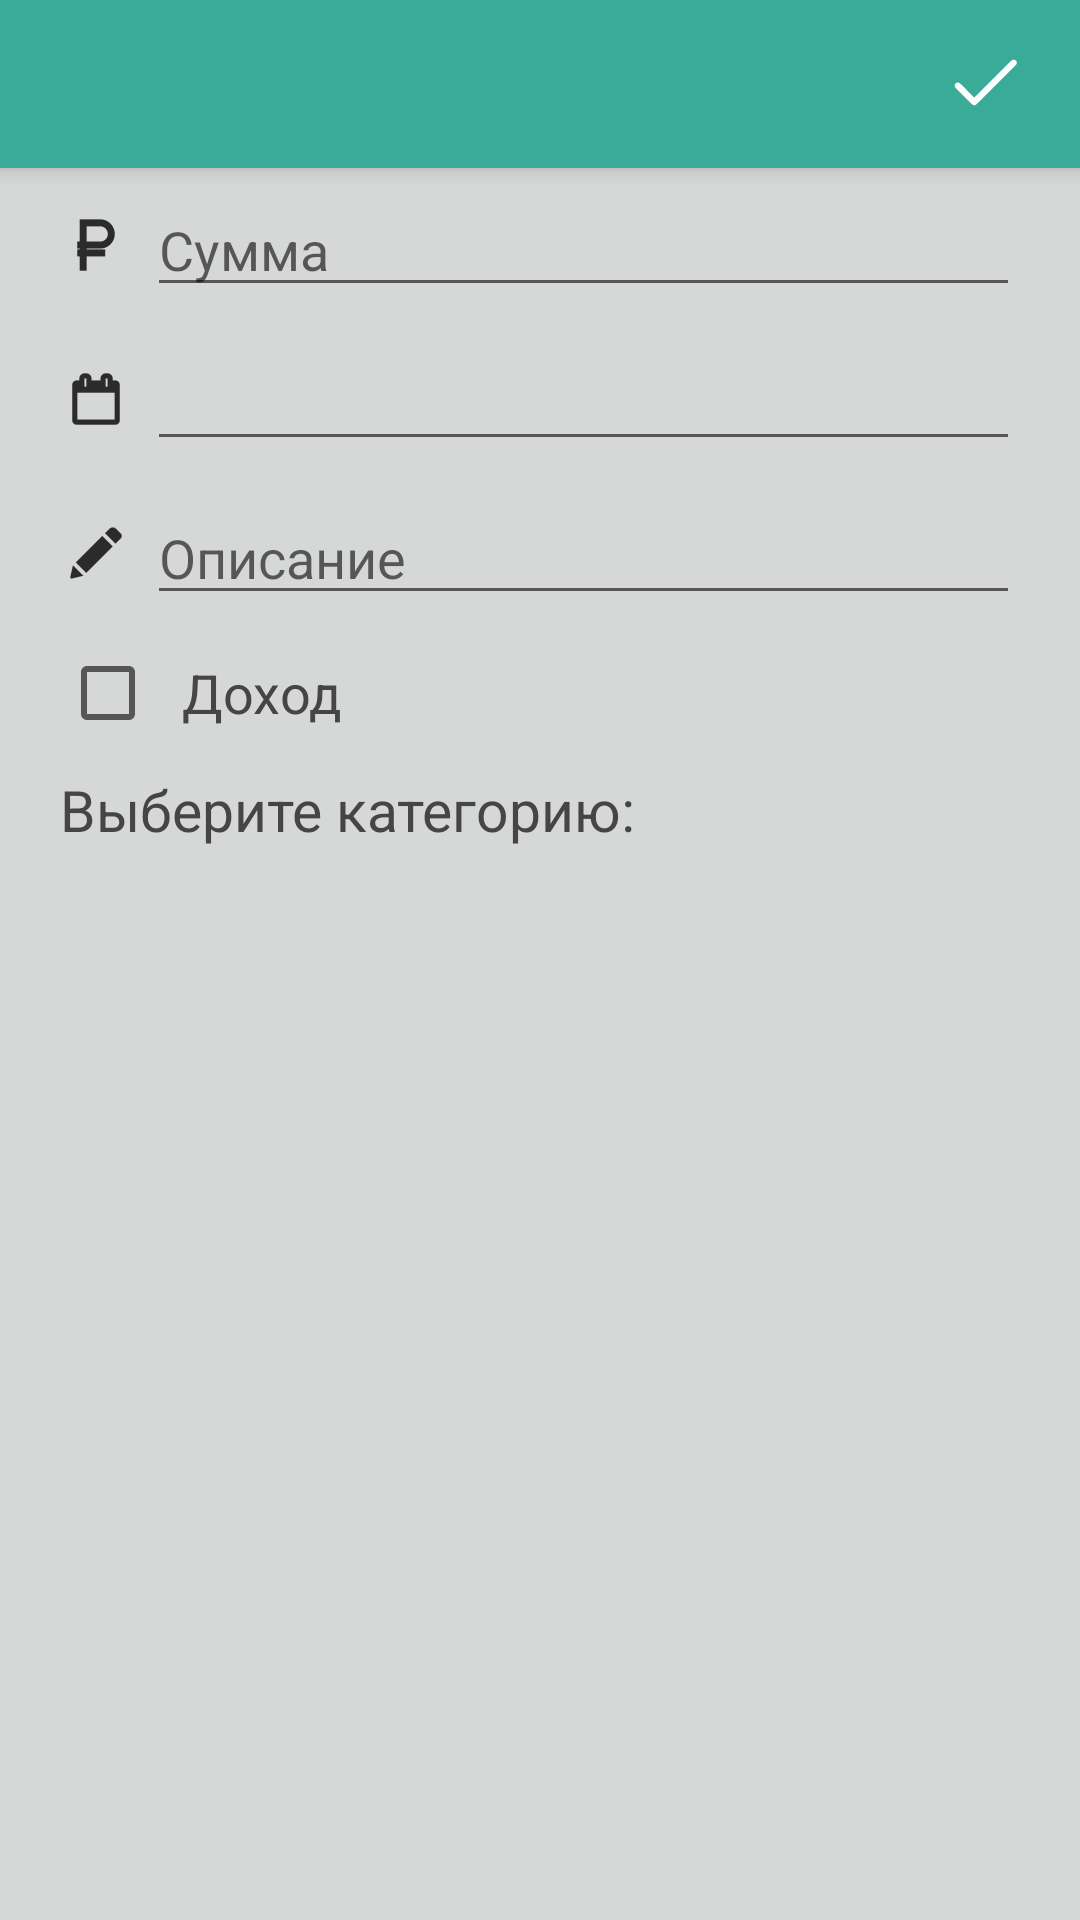

Layout XML and referenced resources for this Android screen:
<!-- AndroidManifest.xml: application theme AppTheme -->
<!-- res/layout/activity_adding.xml -->
<?xml version="1.0" encoding="utf-8"?>
<android.support.v4.widget.DrawerLayout xmlns:android="http://schemas.android.com/apk/res/android"
    xmlns:tools="http://schemas.android.com/tools"
    android:id="@+id/drawer_layout"
    android:layout_width="match_parent"
    android:layout_height="match_parent"
    android:fitsSystemWindows="true"
    android:theme="@style/AppTheme.NoActionBar"
    tools:openDrawer="start">

    <include
        layout="@layout/app_bar_add"
        android:layout_width="match_parent"
        android:layout_height="match_parent" />



</android.support.v4.widget.DrawerLayout>
<!-- res/layout/app_bar_add.xml (included above) -->
<?xml version="1.0" encoding="utf-8"?>
<android.support.design.widget.CoordinatorLayout xmlns:android="http://schemas.android.com/apk/res/android"
    xmlns:app="http://schemas.android.com/apk/res-auto"
    xmlns:tools="http://schemas.android.com/tools"
    android:layout_width="match_parent"
    android:layout_height="match_parent"
    android:theme="@style/AppTheme.NoActionBar"
    tools:context=".AddActivity">

<android.support.design.widget.AppBarLayout
    android:layout_width="match_parent"
    android:layout_height="wrap_content"
    android:theme="@style/AppTheme.AppBarOverlay">

    <android.support.v7.widget.Toolbar
        android:id="@+id/toolbar"
        android:layout_width="match_parent"
        android:layout_height="?attr/actionBarSize"
        android:background="@color/colorPrimary"
        app:popupTheme="@style/AppTheme.PopupOverlay">

        <ImageView
            android:id="@+id/saveItem"
            android:layout_width="wrap_content"
            android:layout_height="wrap_content"
            android:layout_alignParentEnd="true"
            android:layout_alignParentRight="true"
            android:layout_gravity="end"
            android:clickable="true"
            android:contentDescription="save"
            android:focusable="true"
            android:onClick="saveItem"
            android:paddingLeft="20dp"
            android:paddingRight="20dp"
            android:visibility="visible"
            app:srcCompat="@drawable/ic_tick" />
    </android.support.v7.widget.Toolbar>

</android.support.design.widget.AppBarLayout>

<include layout="@layout/adding_expense" />

</android.support.design.widget.CoordinatorLayout>
<!-- res/layout/adding_expense.xml (included above) -->
<?xml version="1.0" encoding="utf-8"?>
<android.support.constraint.ConstraintLayout xmlns:android="http://schemas.android.com/apk/res/android"
    xmlns:app="http://schemas.android.com/apk/res-auto"
    xmlns:tools="http://schemas.android.com/tools"
    android:layout_width="match_parent"
    android:layout_height="match_parent"
    android:layout_marginLeft="0dp"
    android:layout_marginTop="0dp"
    android:layout_marginRight="0dp"
    android:layout_marginBottom="0dp"
    android:theme="@style/AppTheme.NoActionBar"
    app:layout_behavior="@string/appbar_scrolling_view_behavior"
    tools:background="?attr/colorButtonNormal"
    tools:context=".AddActivity"
    tools:showIn="@layout/app_bar_add">

    <TableLayout
        android:layout_width="386dp"
        android:layout_height="match_parent"
        android:gravity="left|start"
        android:paddingLeft="0dp"
        android:paddingTop="0dp"
        android:paddingRight="0dp"
        android:paddingBottom="20dp"
        app:layout_constraintStart_toStartOf="parent">

        <TableRow
            android:layout_width="match_parent"
            android:layout_height="match_parent"
            android:gravity="left|center_vertical|start"
            android:paddingLeft="20dp"
            android:paddingRight="50dp">

            <ImageView
                android:id="@+id/sumIcon"
                android:layout_width="wrap_content"
                app:srcCompat="@drawable/ic_ruble" />

            <EditText
                android:id="@+id/addSum"
                android:layout_width="300dp"
                android:layout_height="wrap_content"
                android:layout_marginLeft="5dp"
                android:layout_marginTop="5dp"
                android:layout_marginBottom="5dp"
                android:ems="10"
                android:hint="@string/strSum"
                android:inputType="numberDecimal"
                android:textColor="@color/primaryTextColor"
                android:maxLength="8"/>
        </TableRow>

        <TableRow
            android:layout_width="match_parent"
            android:layout_height="match_parent"
            android:gravity="left|center_vertical|start"
            android:paddingLeft="20dp"
            android:paddingRight="50dp">

            <ImageView
                android:id="@+id/dateIcon"
                app:srcCompat="@drawable/ic_calendar" />

            <EditText
                android:id="@+id/addDate"
                android:layout_width="300dp"
                android:layout_height="wrap_content"
                android:layout_marginLeft="5dp"
                android:layout_marginTop="5dp"
                android:layout_marginBottom="5dp"
                android:ems="10"
                android:inputType="date"
                android:textColor="@color/primaryTextColor" />
        </TableRow>

        <TableRow
            android:layout_width="match_parent"
            android:layout_height="match_parent"
            android:gravity="left|center_vertical|start"
            android:paddingLeft="20dp"
            android:paddingRight="50dp">

            <ImageView
                android:id="@+id/descrIcon"
                app:srcCompat="@drawable/ic_pencil" />

            <EditText
                android:id="@+id/addDescription"
                android:layout_width="300dp"
                android:layout_height="wrap_content"
                android:layout_marginLeft="5dp"
                android:layout_marginTop="5dp"
                android:layout_marginBottom="5dp"
                android:ems="10"
                android:hint="@string/strDescription"
                android:inputType="textMultiLine"
                android:textColor="@color/primaryTextColor" />
        </TableRow>

        <TableRow
            android:layout_width="match_parent"
            android:layout_height="match_parent"
            android:gravity="left|center_vertical|start"
            android:paddingLeft="20dp"
            android:paddingRight="50dp">

            <CheckBox
                android:id="@+id/income"
                android:layout_width="match_parent"
                android:layout_height="wrap_content"
                android:layout_marginTop="5dp"
                android:layout_marginBottom="5dp"
                android:layout_span="2"
                android:onClick="pressedIncome"
                android:text="@string/strType"
                android:textColor="@color/primaryTextColor"
                android:textSize="18sp" />
        </TableRow>

        <TableRow
            android:layout_width="match_parent"
            android:layout_height="match_parent"
            android:gravity="left|center_vertical|start"
            android:paddingLeft="20dp"
            android:paddingRight="50dp">

            <TextView
                android:id="@+id/CategoryTitle"
                android:layout_width="match_parent"
                android:layout_height="wrap_content"
                android:layout_marginTop="5dp"
                android:layout_marginBottom="5dp"
                android:layout_span="2"
                android:paddingBottom="10dp"
                android:text="@string/categoryTitle"
                android:textColor="@color/primaryTextColor"
                android:textSize="19sp" />
        </TableRow>

        <TableRow android:paddingRight="0dp">

            <ListView
                android:id="@+id/categoriesList"
                android:layout_width="363dp"
                android:layout_height="wrap_content"
                android:layout_span="2" />
        </TableRow>
    </TableLayout>


</android.support.constraint.ConstraintLayout>
<!-- resources referenced by this layout -->
<resources>
  <color name="colorPrimary">#3aab98</color>
  <color name="primaryTextColor">#454545</color>
  <!-- drawable ic_calendar: png bitmap (drawable-hdpi, 294 bytes) -->
  <!-- drawable ic_pencil: png bitmap (drawable-hdpi, 280 bytes) -->
  <!-- drawable ic_ruble: png bitmap (drawable-hdpi, 308 bytes) -->
  <!-- drawable ic_tick (drawable) -->
  <vector android:height="23dp" android:viewportHeight="105"
      android:viewportWidth="105" android:width="23dp" xmlns:android="http://schemas.android.com/apk/res/android">
      <path android:fillColor="#FFF" android:pathData="M35.474,73.787c-2.591,-1.735 -17.685,-18.17 -21.555,-21.264 -4.29,-3.429 -8.344,-0.513 -8.344,3.177 0,3.074 3.211,5.241 6.367,8.398l18.641,18.641c3.875,3.885 5.766,4.031 9.967,-0.184l56.291,-56.291c1.605,-1.602 3.23,-2.668 3.23,-5.26 0,-3.142 -2.022,-4.799 -5.168,-4.799 -2.642,0 -6.366,4.704 -8.028,6.367l-43.926,43.926c-1.866,1.866 -5.621,6.049 -7.475,7.29z"/>
  </vector>
  <string name="categoryTitle">Выберите категорию:</string>
  <string name="strDescription">Описание</string>
  <string name="strSum">Сумма</string>
  <string name="strType">  Доход</string>
  <style name="AppTheme.AppBarOverlay" parent="ThemeOverlay.AppCompat.Dark.ActionBar">
          <item name="colorPrimaryDark">@color/colorPrimaryDark</item>
      </style>
  <style name="AppTheme.NoActionBar" parent="Theme.AppCompat.Light.NoActionBar">
          <item name="windowActionBar">false</item>
          <item name="windowNoTitle">true</item>
      </style>
  <style name="AppTheme.PopupOverlay" parent="ThemeOverlay.AppCompat.Light">
          <item name="colorPrimaryDark">@color/colorPrimaryDark</item>
      </style>
  <style name="AppTheme" parent="Theme.AppCompat.Light.DarkActionBar">
          
          <item name="colorPrimary">@color/colorPrimary</item>
          <item name="colorPrimaryDark">@color/colorPrimaryDark</item>
          <item name="colorAccent">@color/colorAccent</item>
      </style>
  <color name="colorPrimaryDark">#1e716b</color>
  <color name="colorAccent">#3aaa97</color>
</resources>
